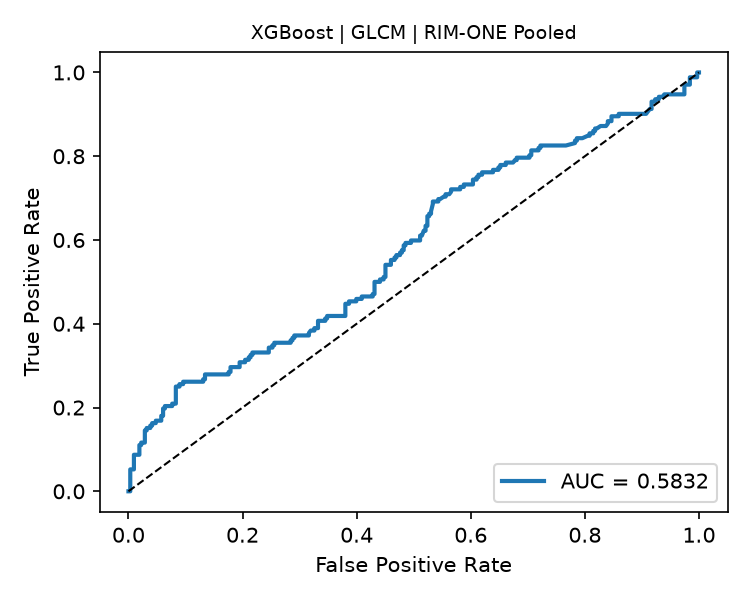

Values plotted in this chart, from the file beside it:
fpr, tpr, threshold
0.0, 0.0, inf
0.003195, 0.0, 0.9577
0.003195, 0.05233, 0.9123
0.009585, 0.05233, 0.9093
0.009585, 0.08721, 0.8998
0.01917, 0.08721, 0.8962
0.01917, 0.1105, 0.895
0.02236, 0.1105, 0.8936
0.02236, 0.1163, 0.8929
0.02875, 0.1163, 0.8912
0.02875, 0.1453, 0.8877
0.03195, 0.1453, 0.8876
0.03195, 0.1512, 0.8867
0.03834, 0.1512, 0.8851
0.03834, 0.157, 0.8849
0.04153, 0.157, 0.8837
0.04153, 0.1628, 0.8831
0.04792, 0.1628, 0.8793
0.04792, 0.1686, 0.8776
0.05751, 0.1686, 0.8758
0.05751, 0.1802, 0.8757
0.0607, 0.1802, 0.8754
0.0607, 0.1977, 0.8748
0.0639, 0.1977, 0.8741
0.0639, 0.2035, 0.8732
0.07668, 0.2035, 0.869
0.07668, 0.2093, 0.8684
0.08307, 0.2093, 0.868
0.08307, 0.25, 0.8598
0.08946, 0.25, 0.8589
0.08946, 0.2558, 0.8589
0.09585, 0.2558, 0.8579
0.09585, 0.2616, 0.8575
0.1246, 0.2616, 0.8512
0.131, 0.2616, 0.8505
0.131, 0.2674, 0.8499
0.1342, 0.2674, 0.8499
0.1342, 0.2791, 0.8486
0.1597, 0.2791, 0.845
0.1661, 0.2791, 0.8446
0.1757, 0.2791, 0.8429
0.1757, 0.2849, 0.8428
0.1789, 0.2849, 0.8427
0.1789, 0.2965, 0.8419
0.1821, 0.2965, 0.8418
0.1885, 0.2965, 0.8415
0.1949, 0.2965, 0.8413
0.1949, 0.3081, 0.8407
0.2045, 0.3081, 0.8399
0.2045, 0.314, 0.8397
0.2109, 0.314, 0.8395
0.2109, 0.3198, 0.837
0.2141, 0.3198, 0.837
0.2141, 0.3256, 0.8365
0.2173, 0.3256, 0.8363
0.2173, 0.3314, 0.8363
0.246, 0.3314, 0.8311
0.246, 0.343, 0.8281
0.2524, 0.343, 0.8273
0.2524, 0.3488, 0.8269
... 161 more rows
